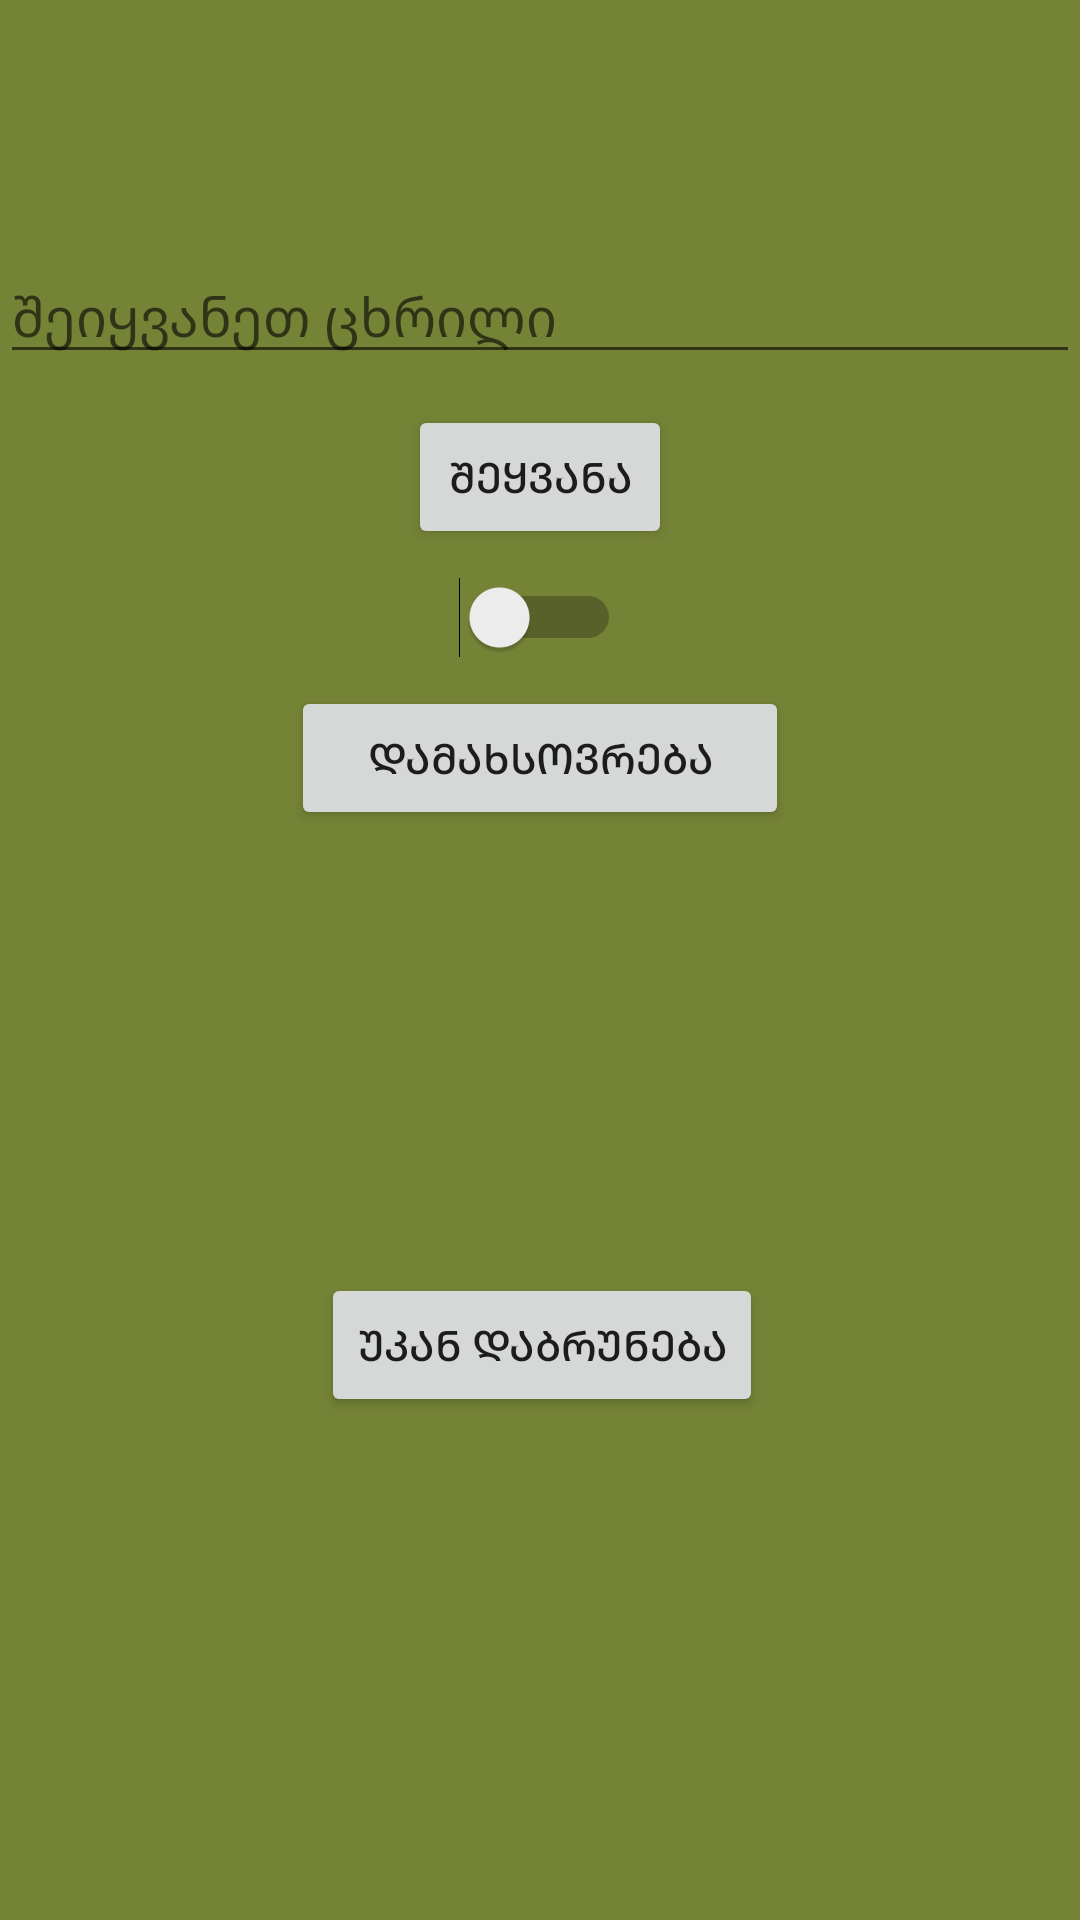

Layout XML and referenced resources for this Android screen:
<!-- AndroidManifest.xml: application theme Theme.Cxrili -->
<!-- res/layout/activity_monday.xml -->
<?xml version="1.0" encoding="utf-8"?>
<androidx.constraintlayout.widget.ConstraintLayout xmlns:android="http://schemas.android.com/apk/res/android"
    xmlns:app="http://schemas.android.com/apk/res-auto"
    xmlns:tools="http://schemas.android.com/tools"
    android:layout_width="match_parent"
    android:layout_height="match_parent"
    android:background="#758337"
    android:orientation="vertical"
    tools:context=".monday">

    <TextView
        android:id="@+id/textview"
        android:layout_width="match_parent"
        android:layout_height="wrap_content"
        android:gravity="center_horizontal"
        android:textSize="30sp"
        app:layout_constraintBottom_toBottomOf="parent"
        app:layout_constraintEnd_toEndOf="parent"
        app:layout_constraintStart_toStartOf="parent"
        app:layout_constraintTop_toTopOf="parent"
        tools:ignore="MissingConstraints"
        tools:text="ცხრილი:" />

    <EditText
        android:id="@+id/edittext"
        android:layout_width="match_parent"
        android:layout_height="wrap_content"
        android:layout_marginTop="16dp"
        android:hint="შეიყვანეთ ცხრილი"
        android:textColor="#000000"
        app:layout_constraintBottom_toTopOf="@+id/textview"
        app:layout_constraintEnd_toEndOf="parent"
        app:layout_constraintStart_toStartOf="parent"
        app:layout_constraintTop_toTopOf="parent"
        app:layout_constraintVertical_bias="0.277"
        tools:ignore="MissingConstraints" />

    <Button
        android:id="@+id/apply_text_button"
        android:layout_width="wrap_content"
        android:layout_height="wrap_content"
        android:layout_gravity="center_horizontal"
        android:layout_marginStart="144dp"
        android:layout_marginEnd="144dp"
        android:text="შეყვანა"
        app:layout_constraintBottom_toTopOf="@+id/save_button"
        app:layout_constraintEnd_toEndOf="parent"
        app:layout_constraintStart_toStartOf="parent"
        app:layout_constraintTop_toBottomOf="@+id/edittext"
        app:layout_constraintVertical_bias="0.185"
        tools:ignore="MissingConstraints" />

    <Button
        android:id="@+id/apply_text_button3"
        android:layout_width="wrap_content"
        android:layout_height="wrap_content"
        android:layout_gravity="center_horizontal"
        android:layout_marginStart="157dp"
        android:layout_marginTop="107dp"
        android:layout_marginEnd="156dp"
        android:layout_marginBottom="191dp"
        android:onClick="onGoback"
        android:text="უკან დაბრუნება"
        app:layout_constraintBottom_toBottomOf="parent"
        app:layout_constraintEnd_toEndOf="parent"
        app:layout_constraintStart_toStartOf="parent"
        app:layout_constraintTop_toBottomOf="@+id/textview"
        tools:ignore="MissingConstraints" />

    <Switch
        android:id="@+id/switch1"
        android:layout_width="wrap_content"
        android:layout_height="wrap_content"
        android:layout_gravity="center_horizontal"
        app:layout_constraintBottom_toTopOf="@+id/save_button"
        app:layout_constraintEnd_toEndOf="parent"
        app:layout_constraintStart_toStartOf="parent"
        app:layout_constraintTop_toBottomOf="@+id/apply_text_button"
        tools:ignore="MissingConstraints" />

    <Button
        android:id="@+id/save_button"
        android:layout_width="wrap_content"
        android:layout_height="wrap_content"
        android:layout_gravity="center_horizontal"
        android:hint="შეიყვანეთ ცხრილი"
        android:text="დამახსოვრება"
        app:layout_constraintBottom_toTopOf="@+id/textview"
        app:layout_constraintEnd_toEndOf="parent"
        app:layout_constraintStart_toStartOf="parent"
        app:layout_constraintTop_toBottomOf="@+id/edittext"
        app:layout_constraintVertical_bias="0.816"
        tools:ignore="MissingConstraints" />

</androidx.constraintlayout.widget.ConstraintLayout>
<!-- resources referenced by this layout -->
<resources>
  <style name="Theme.Cxrili" parent="Theme.MaterialComponents.DayNight.DarkActionBar">
          
          <item name="colorPrimary">@color/purple_500</item>
          <item name="colorPrimaryVariant">@color/purple_700</item>
          <item name="colorOnPrimary">@color/white</item>
          
          <item name="colorSecondary">@color/teal_200</item>
          <item name="colorSecondaryVariant">@color/teal_700</item>
          <item name="colorOnSecondary">@color/black</item>
          
          <item name="android:statusBarColor" tools:targetApi="l">?attr/colorPrimaryVariant</item>
          
      </style>
  <!-- not gathered from this repository: default colours our renderer supplied (Android Studio template values) -->
  <color name="purple_500">#FF6200EE</color>
  <color name="purple_700">#FF3700B3</color>
  <color name="teal_200">#FF03DAC5</color>
  <color name="teal_700">#FF018786</color>
  <color name="black">#FF000000</color>
  <color name="white">#FFFFFFFF</color>
</resources>
